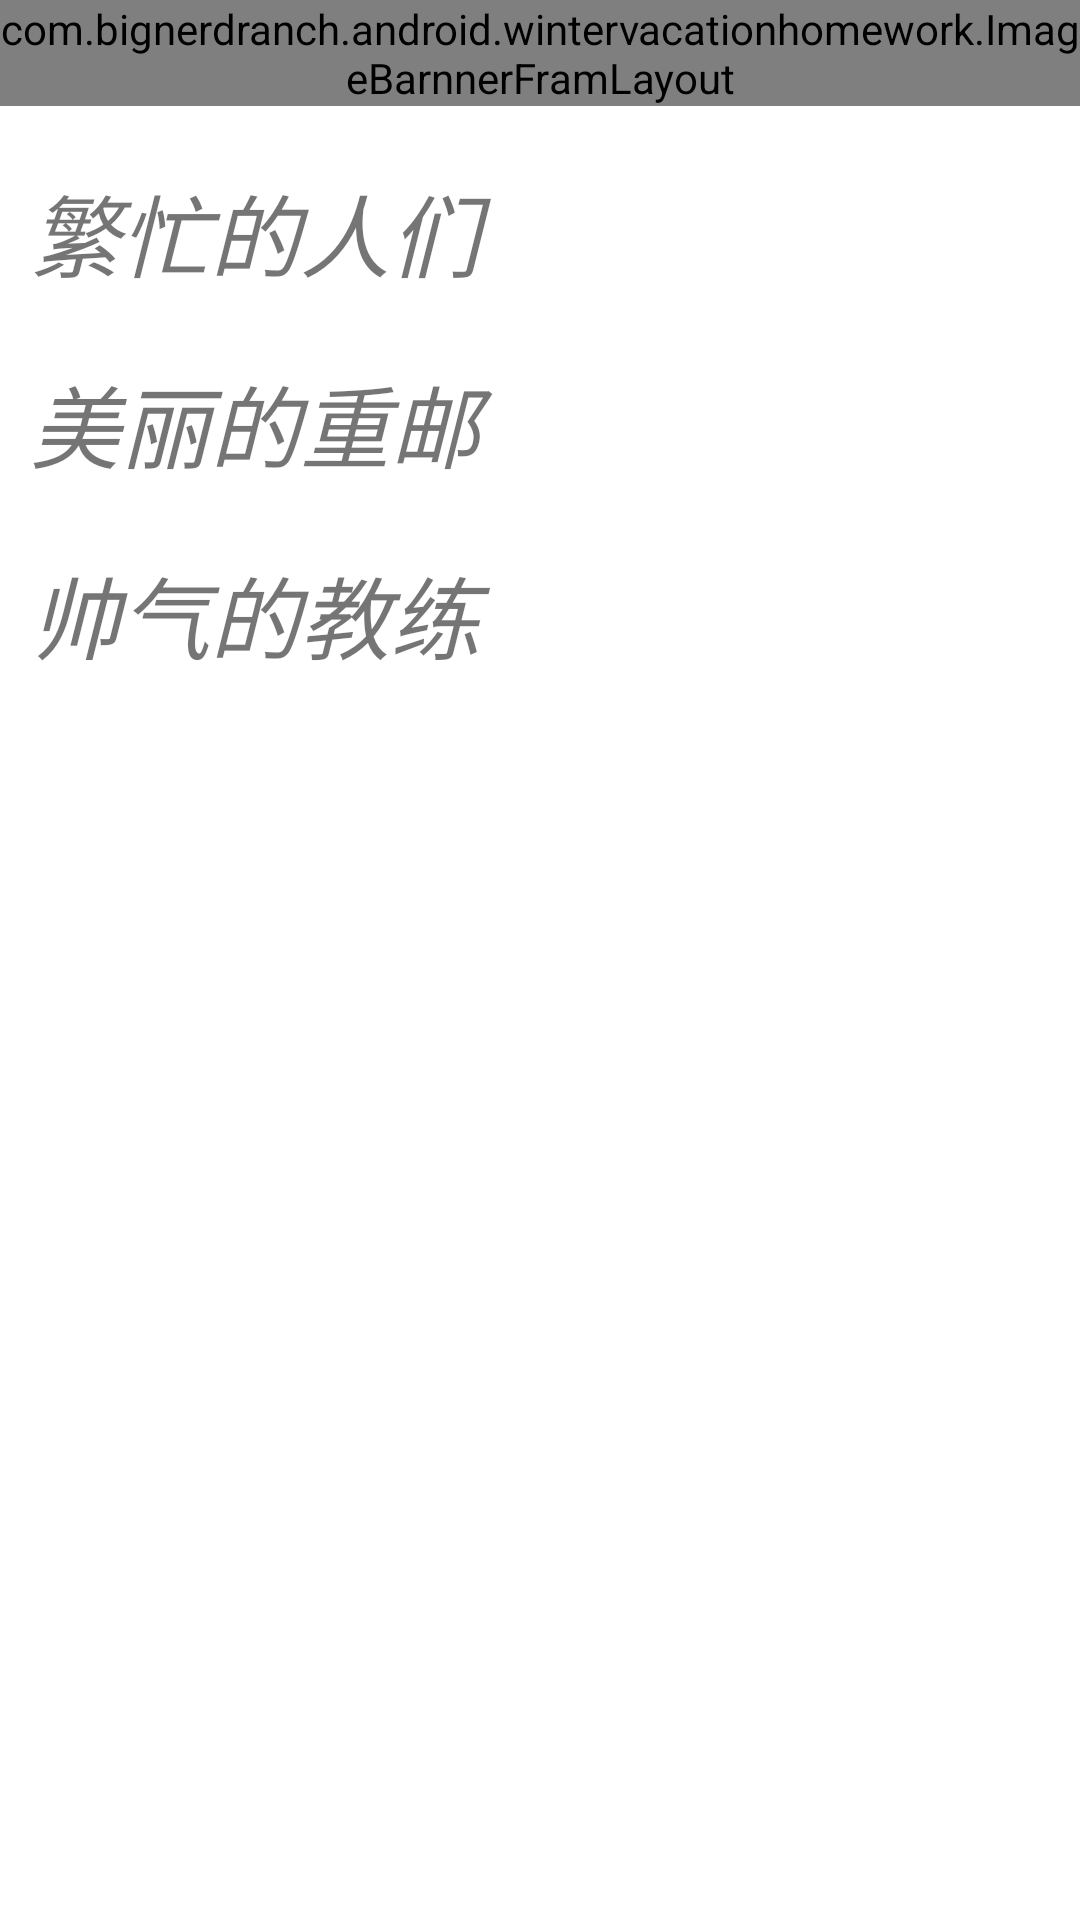

Here is an Android app screen rendered from its layout file. Give the layout XML and the strings, colors and styles it references.
<!-- AndroidManifest.xml: application theme AppTheme -->
<!-- res/layout/second_layout.xml -->
<?xml version="1.0" encoding="utf-8"?>
<LinearLayout xmlns:android="http://schemas.android.com/apk/res/android"
    android:layout_width="match_parent"
    android:layout_height="match_parent"
    android:orientation="vertical">

    <com.bignerdranch.android.wintervacationhomework.ImageBarnnerFramLayout
        android:id="@+id/image_group"
        android:layout_width="match_parent"
        android:layout_height="wrap_content"
        >
    </com.bignerdranch.android.wintervacationhomework.ImageBarnnerFramLayout>

    <ScrollView
        android:layout_marginTop="10dp"
        android:layout_width="match_parent"
        android:layout_height="match_parent"
        >

        <LinearLayout
            android:layout_width="match_parent"
            android:layout_height="wrap_content"
            android:orientation="vertical">

            <TextView
                android:layout_width="match_parent"
                android:layout_height="wrap_content"
                android:text="@string/busy_people"
                android:textStyle="italic"
                android:textSize="30sp"
                android:layout_margin="10dp"/>

            <android.support.v7.widget.RecyclerView
                android:id="@+id/recycler_one"
                android:layout_width="match_parent"
                android:layout_height="wrap_content"/>

            <TextView
                android:layout_width="match_parent"
                android:layout_height="wrap_content"
                android:text="@string/cq_beauty"
                android:textStyle="italic"
                android:textSize="30sp"
                android:layout_margin="10dp"/>

            <android.support.v7.widget.RecyclerView
                android:id="@+id/recycler_two"
                android:layout_width="match_parent"
                android:layout_height="wrap_content"/>

            <TextView
                android:layout_width="match_parent"
                android:layout_height="wrap_content"
                android:text="@string/handsome"
                android:textStyle="italic"
                android:textSize="30sp"
                android:layout_margin="10dp"/>

            <android.support.v7.widget.RecyclerView
                android:id="@+id/recycler_three"
                android:layout_width="match_parent"
                android:layout_height="wrap_content"/>


        </LinearLayout>

    </ScrollView>

</LinearLayout>
<!-- resources referenced by this layout -->
<resources>
  <string name="busy_people">繁忙的人们</string>
  <string name="cq_beauty">美丽的重邮</string>
  <string name="handsome">帅气的教练</string>
</resources>
